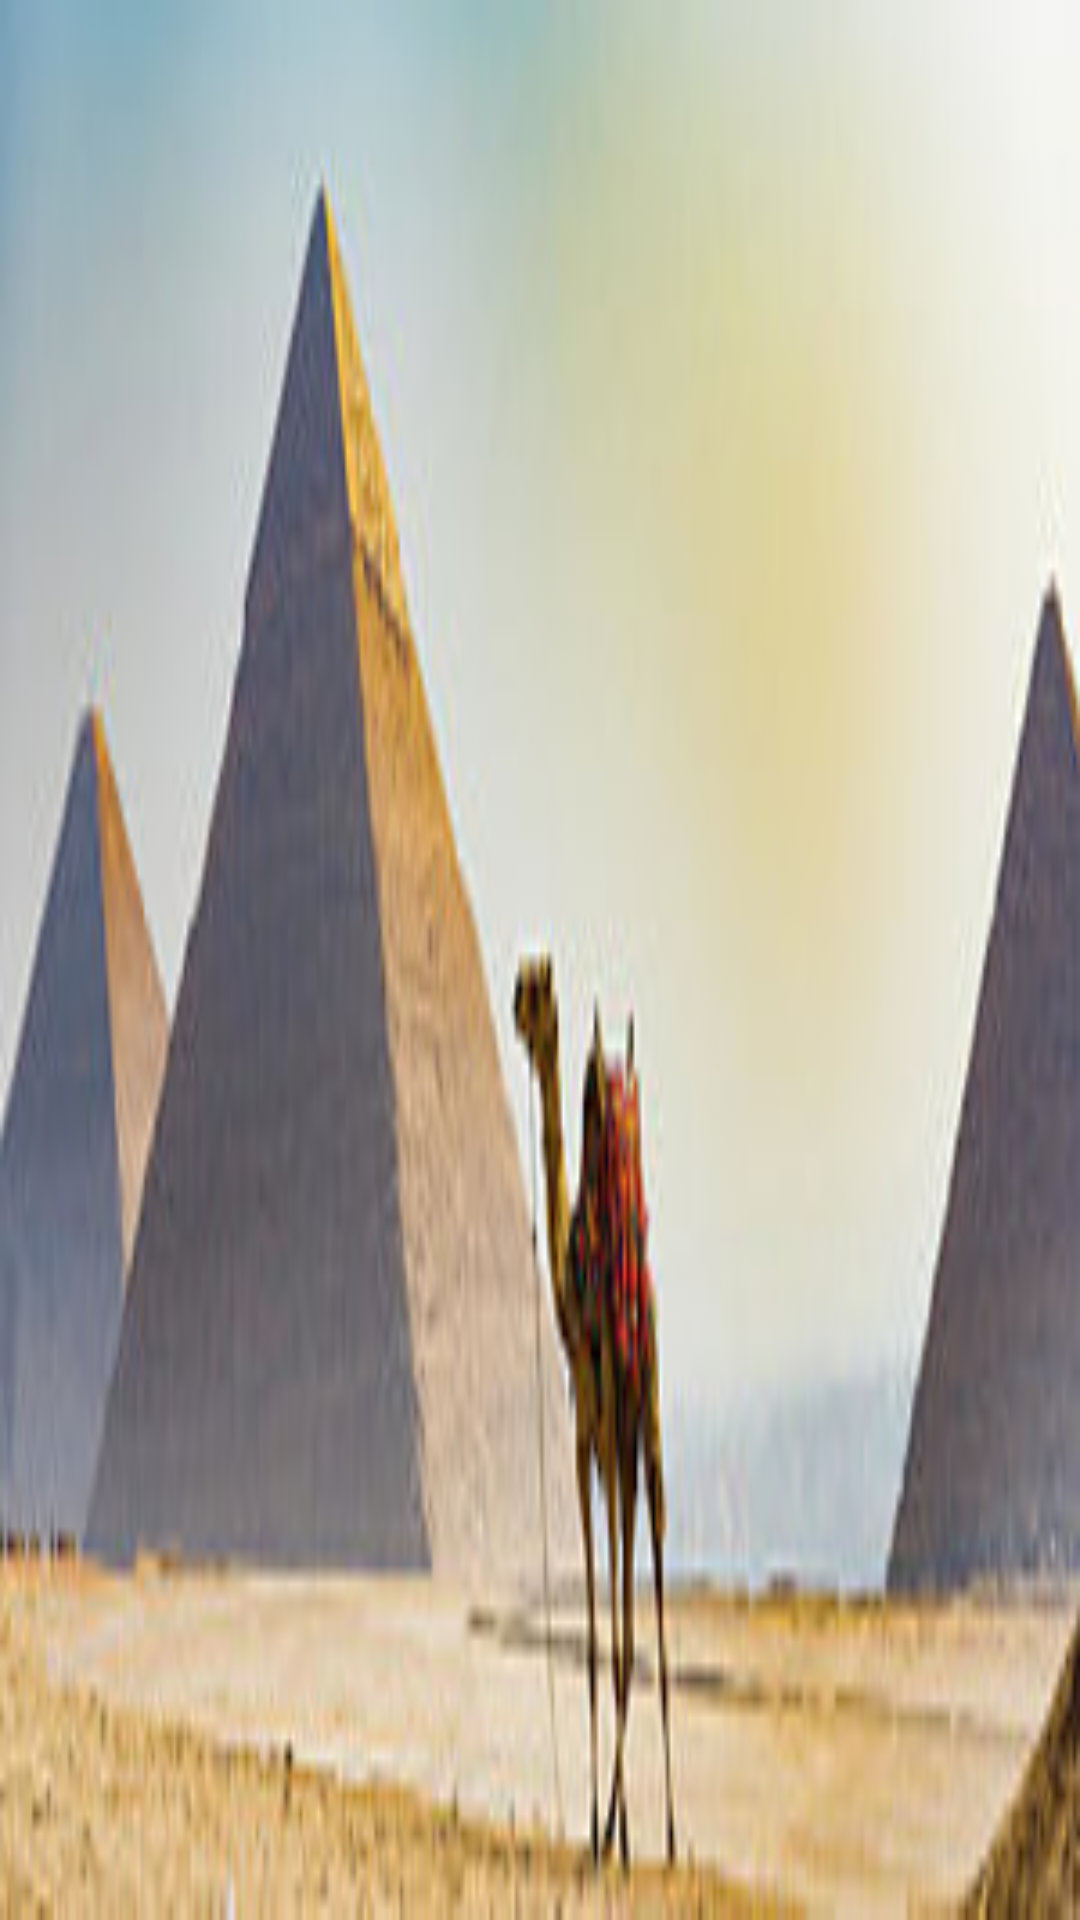

Write the Android layout XML for this screen, with the resource values it uses.
<!-- AndroidManifest.xml: application theme AppTheme -->
<!-- res/layout/nav_header_main.xml -->
<?xml version="1.0" encoding="utf-8"?>
<LinearLayout xmlns:android="http://schemas.android.com/apk/res/android"
    android:layout_width="match_parent"
    android:layout_height="100dp"
    android:background="@drawable/nav_header"
    android:gravity="bottom"
    android:orientation="vertical"
    android:paddingLeft="@dimen/activity_horizontal_margin"
    android:paddingTop="@dimen/activity_vertical_margin"
    android:paddingRight="@dimen/activity_horizontal_margin"
    android:paddingBottom="@dimen/activity_vertical_margin"
    android:theme="@style/ThemeOverlay.AppCompat.Dark">

</LinearLayout>
<!-- resources referenced by this layout -->
<resources>
  <!-- drawable nav_header: jpg bitmap (drawable, 9461 bytes) -->
  <style name="AppTheme" parent="Theme.AppCompat.Light.DarkActionBar">
          
          <item name="colorPrimary">@color/primaryColor</item>
          <item name="colorPrimaryDark">@color/primaryDarkColor</item>
          <item name="colorAccent">@color/secondaryColor</item>
          <item name="colorSecondary">@color/secondaryColor</item>
          <item name="preferenceTheme">@style/PreferenceThemeOverlay</item>
      </style>
  <color name="primaryColor">#1a237e</color>
  <color name="primaryDarkColor">#000051</color>
  <color name="secondaryColor">#d32f2f</color>
</resources>
